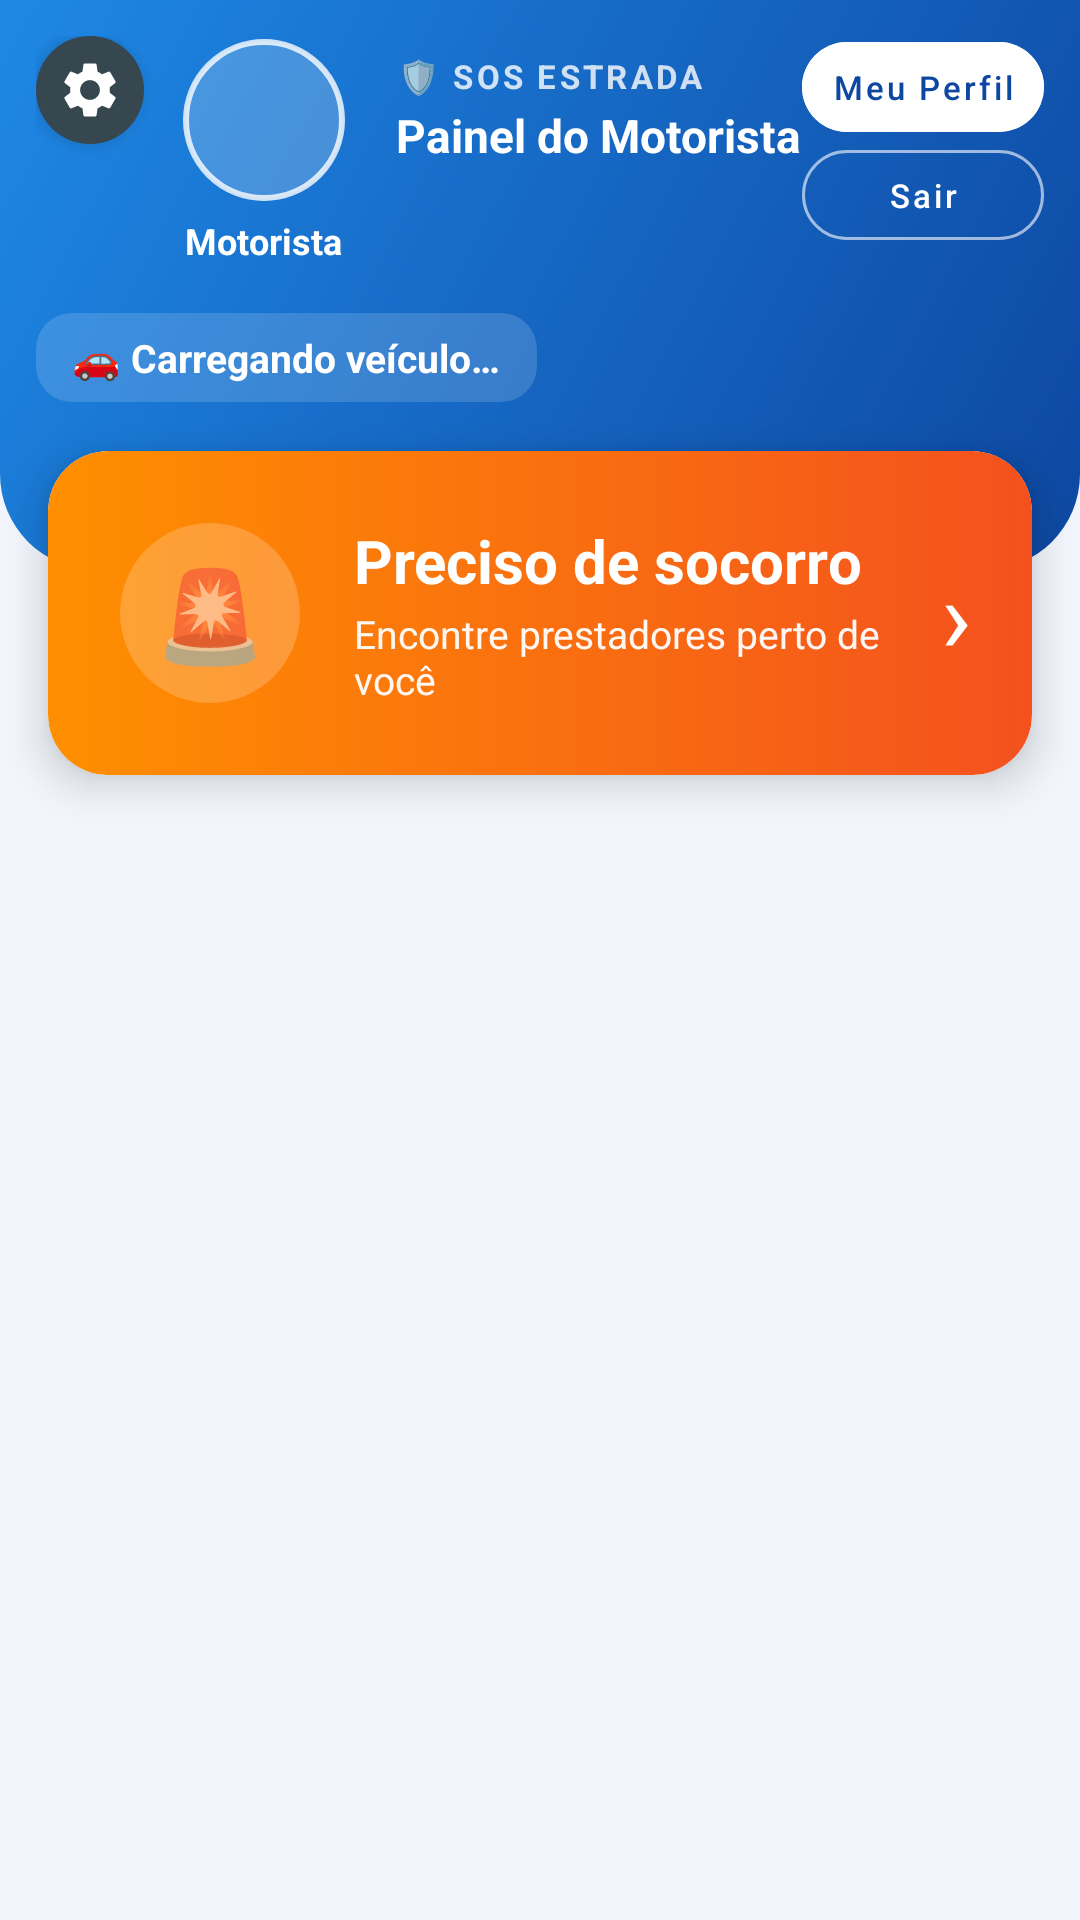

Android layout source for this screen:
<!-- AndroidManifest.xml: application theme Theme.MaterialComponents.Light.NoActionBar -->
<!-- res/layout/activity_motorista_dashboard.xml -->
<?xml version="1.0" encoding="utf-8"?>
<ScrollView xmlns:android="http://schemas.android.com/apk/res/android"
    xmlns:app="http://schemas.android.com/apk/res-auto"
    xmlns:tools="http://schemas.android.com/tools"
    android:layout_width="match_parent"
    android:layout_height="match_parent"
    android:background="@color/motorista_fundo"
    android:fillViewport="true"
    android:fitsSystemWindows="true"
    tools:context=".MotoristaDashboardActivity">

    <LinearLayout
        android:layout_width="match_parent"
        android:layout_height="wrap_content"
        android:orientation="vertical">

        
        <LinearLayout
            android:layout_width="match_parent"
            android:layout_height="wrap_content"
            android:background="@drawable/bg_motorista_header"
            android:orientation="vertical"
            android:paddingStart="12dp"
            android:paddingTop="12dp"
            android:paddingEnd="12dp"
            android:paddingBottom="56dp">

            <LinearLayout
                android:layout_width="match_parent"
                android:layout_height="wrap_content"
                android:gravity="top"
                android:orientation="horizontal">

                
                <ImageView
                    android:id="@+id/btnConfiguracoesMotorista"
                    android:layout_width="36dp"
                    android:layout_height="36dp"
                    android:layout_gravity="top"
                    android:layout_marginEnd="4dp"
                    android:background="@drawable/bg_admin_avatar"
                    android:backgroundTint="@color/grafite"
                    android:elevation="3dp"
                    android:clickable="true"
                    android:contentDescription="Configurações"
                    android:focusable="true"
                    android:foreground="?attr/selectableItemBackgroundBorderless"
                    android:padding="7dp"
                    android:src="@drawable/ic_configuracoes" />

                
                <LinearLayout
                    android:layout_width="72dp"
                    android:layout_height="wrap_content"
                    android:gravity="center_horizontal"
                    android:orientation="vertical">

                    <com.google.android.material.imageview.ShapeableImageView
                        android:id="@+id/ivFotoMotoristaPainel"
                        android:layout_width="56dp"
                        android:layout_height="56dp"
                        android:background="#33FFFFFF"
                        android:padding="2dp"
                        android:scaleType="centerCrop"
                        android:src="@drawable/ic_admin"
                        app:shapeAppearanceOverlay="@style/AdminLogoCircular"
                        app:strokeColor="#CCFFFFFF"
                        app:strokeWidth="2dp" />

                    <TextView
                        android:id="@+id/tvNomeMotoristaPainel"
                        android:layout_width="wrap_content"
                        android:layout_height="wrap_content"
                        android:layout_marginTop="4dp"
                        android:ellipsize="end"
                        android:gravity="center"
                        android:maxLines="1"
                        android:text="Motorista"
                        android:textColor="@android:color/white"
                        android:textSize="12sp"
                        android:textStyle="bold" />
                </LinearLayout>

                <LinearLayout
                    android:layout_width="0dp"
                    android:layout_height="wrap_content"
                    android:layout_marginStart="8dp"
                    android:layout_marginTop="6dp"
                    android:layout_weight="1"
                    android:orientation="vertical">

                    <TextView
                        android:layout_width="wrap_content"
                        android:layout_height="wrap_content"
                        android:letterSpacing="0.1"
                        android:text="🛡️ SOS ESTRADA"
                        android:textColor="#CCFFFFFF"
                        android:textSize="11sp"
                        android:textStyle="bold" />

                    <TextView
                        android:layout_width="match_parent"
                        android:layout_height="28dp"
                        android:layout_marginTop="2dp"
                        android:maxLines="1"
                        android:text="Painel do Motorista"
                        android:textColor="@android:color/white"
                        android:textStyle="bold"
                        app:autoSizeMaxTextSize="20sp"
                        app:autoSizeMinTextSize="13sp"
                        app:autoSizeTextType="uniform" />
                </LinearLayout>


                <LinearLayout
                    android:layout_width="wrap_content"
                    android:layout_height="wrap_content"
                    android:layout_marginTop="2dp"
                    android:orientation="vertical">

                    <com.google.android.material.button.MaterialButton
                        android:id="@+id/btnMeuPerfilMotorista"
                        style="@style/Widget.MaterialComponents.Button.UnelevatedButton"
                        android:layout_width="match_parent"
                        android:layout_height="30dp"
                        android:backgroundTint="@android:color/white"
                        android:insetTop="0dp"
                        android:insetBottom="0dp"
                        android:minWidth="0dp"
                        android:minHeight="0dp"
                        android:paddingStart="10dp"
                        android:paddingEnd="10dp"
                        android:text="Meu Perfil"
                        android:textAllCaps="false"
                        android:textColor="@color/motorista_azul_escuro"
                        android:textSize="11sp"
                        app:cornerRadius="15dp" />

                    <com.google.android.material.button.MaterialButton
                        android:id="@+id/btnVoltar"
                        style="@style/Widget.MaterialComponents.Button.OutlinedButton"
                        android:layout_width="match_parent"
                        android:layout_height="30dp"
                        android:layout_marginTop="6dp"
                        android:insetTop="0dp"
                        android:insetBottom="0dp"
                        android:minWidth="0dp"
                        android:minHeight="0dp"
                        android:paddingStart="10dp"
                        android:paddingEnd="10dp"
                        android:text="Sair"
                        android:textAllCaps="false"
                        android:textColor="@android:color/white"
                        android:textSize="11sp"
                        app:cornerRadius="15dp"
                        app:strokeColor="#99FFFFFF" />
                </LinearLayout>
            </LinearLayout>

            
            <TextView
                android:id="@+id/tvVeiculoPainel"
                android:layout_width="wrap_content"
                android:layout_height="wrap_content"
                android:layout_marginTop="16dp"
                android:background="@drawable/bg_admin_chip"
                android:backgroundTint="#26FFFFFF"
                android:paddingStart="12dp"
                android:paddingTop="6dp"
                android:paddingEnd="12dp"
                android:paddingBottom="6dp"
                android:text="🚗 Carregando veículo…"
                android:textColor="@android:color/white"
                android:textSize="13sp"
                android:textStyle="bold" />
        </LinearLayout>

        
        <com.google.android.material.card.MaterialCardView
            android:id="@+id/btnSocorro"
            android:layout_width="match_parent"
            android:layout_height="wrap_content"
            android:layout_marginStart="16dp"
            android:layout_marginTop="-40dp"
            android:layout_marginEnd="16dp"
            android:clickable="true"
            android:focusable="true"
            app:cardCornerRadius="20dp"
            app:cardElevation="8dp">

            <LinearLayout
                android:layout_width="match_parent"
                android:layout_height="wrap_content"
                android:background="@drawable/bg_motorista_socorro"
                android:gravity="center_vertical"
                android:orientation="horizontal"
                android:padding="20dp">

                
                <FrameLayout
                    android:layout_width="wrap_content"
                    android:layout_height="wrap_content">

                    <TextView
                        android:layout_width="60dp"
                        android:layout_height="60dp"
                        android:layout_margin="4dp"
                        android:background="@drawable/bg_admin_avatar"
                        android:backgroundTint="#33FFFFFF"
                        android:gravity="center"
                        android:text="🚨"
                        android:textSize="30sp" />

                    <TextView
                        android:id="@+id/badgeSocorro"
                        style="@style/BadgeNotificacao" />
                </FrameLayout>

                <LinearLayout
                    android:layout_width="0dp"
                    android:layout_height="wrap_content"
                    android:layout_marginStart="14dp"
                    android:layout_weight="1"
                    android:orientation="vertical">

                    <TextView
                        android:layout_width="wrap_content"
                        android:layout_height="wrap_content"
                        android:text="Preciso de socorro"
                        android:textColor="@android:color/white"
                        android:textSize="20sp"
                        android:textStyle="bold" />

                    <TextView
                        android:layout_width="wrap_content"
                        android:layout_height="wrap_content"
                        android:layout_marginTop="2dp"
                        android:text="Encontre prestadores perto de você"
                        android:textColor="#F2FFFFFF"
                        android:textSize="13sp" />
                </LinearLayout>

                <TextView
                    android:id="@+id/tvSetaSocorro"
                    android:layout_width="wrap_content"
                    android:layout_height="wrap_content"
                    android:text="›"
                    android:textColor="@android:color/white"
                    android:textSize="34sp" />
            </LinearLayout>
        </com.google.android.material.card.MaterialCardView>

        
        <FrameLayout
            android:id="@+id/containerListaSocorro"
            android:layout_width="match_parent"
            android:layout_height="wrap_content"
            android:paddingBottom="24dp"
            android:visibility="gone" />

    </LinearLayout>
</ScrollView>
<!-- resources referenced by this layout -->
<resources>
  <color name="grafite">#37474F</color>
  <color name="motorista_azul_escuro">#0D47A1</color>
  <color name="motorista_fundo">#F2F6FC</color>
  <!-- drawable bg_admin_avatar (drawable) -->
  <?xml version="1.0" encoding="utf-8"?>
  <shape xmlns:android="http://schemas.android.com/apk/res/android" android:shape="oval">
      <solid android:color="#FFFFFF" />
  </shape>
  <!-- drawable bg_admin_chip (drawable) -->
  <?xml version="1.0" encoding="utf-8"?>
  <shape xmlns:android="http://schemas.android.com/apk/res/android" android:shape="rectangle">
      <solid android:color="#FFFFFF" />
      <corners android:radius="12dp" />
  </shape>
  <!-- drawable bg_motorista_header (drawable) -->
  <?xml version="1.0" encoding="utf-8"?>
  <shape xmlns:android="http://schemas.android.com/apk/res/android" android:shape="rectangle">
      <gradient
          android:angle="315"
          android:startColor="@color/motorista_azul"
          android:endColor="@color/motorista_azul_escuro" />
      <corners
          android:bottomLeftRadius="32dp"
          android:bottomRightRadius="32dp" />
  </shape>
  <!-- drawable bg_motorista_socorro (drawable) -->
  <?xml version="1.0" encoding="utf-8"?>
  <shape xmlns:android="http://schemas.android.com/apk/res/android" android:shape="rectangle">
      <gradient
          android:angle="0"
          android:startColor="@color/motorista_socorro_inicio"
          android:endColor="@color/motorista_socorro_fim" />
      <corners android:radius="20dp" />
  </shape>
  <style name="AdminLogoCircular">
          <item name="cornerFamily">rounded</item>
          <item name="cornerSize">50%</item>
      </style>
  <style name="BadgeNotificacao">
          <item name="android:layout_width">wrap_content</item>
          <item name="android:layout_height">wrap_content</item>
          <item name="android:layout_gravity">top|end</item>
          <item name="android:minWidth">20dp</item>
          <item name="android:minHeight">20dp</item>
          <item name="android:gravity">center</item>
          <item name="android:paddingStart">5dp</item>
          <item name="android:paddingEnd">5dp</item>
          <item name="android:background">@drawable/bg_badge_notificacao</item>
          <item name="android:textColor">#FFFFFF</item>
          <item name="android:textSize">11sp</item>
          <item name="android:textStyle">bold</item>
          <item name="android:elevation">6dp</item>
          <item name="android:visibility">gone</item>
      </style>
  <color name="motorista_azul">#1E88E5</color>
  <color name="motorista_socorro_inicio">#FF8F00</color>
  <color name="motorista_socorro_fim">#F4511E</color>
  <!-- drawable bg_badge_notificacao (drawable) -->
  <?xml version="1.0" encoding="utf-8"?>
  <shape xmlns:android="http://schemas.android.com/apk/res/android"
      android:shape="rectangle">
      <solid android:color="#D32F2F" />
      <corners android:radius="10dp" />
      <stroke
          android:width="1.5dp"
          android:color="#FFFFFF" />
  </shape>
</resources>
